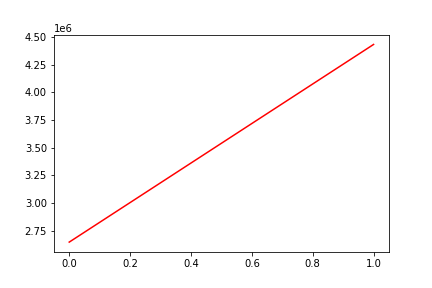

Source data for this figure (header and first rows):
, date, assets
0, 0, 2648557
1, 20141231, 4432523
